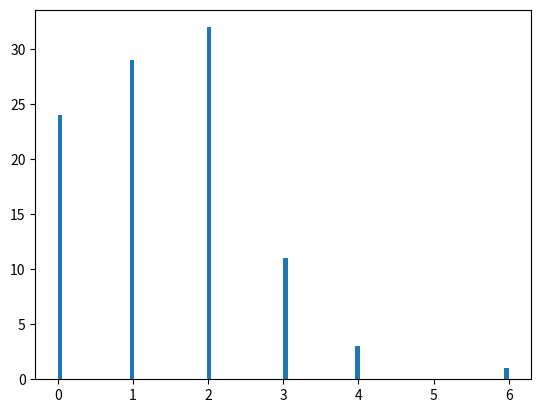
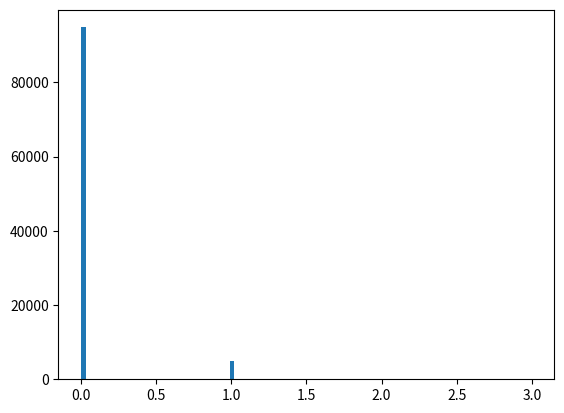
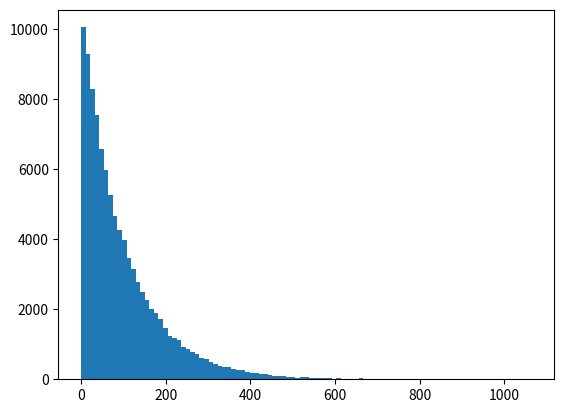

Source code (Python) for these figures, in order:
import numpy as np
import matplotlib.pyplot as plt

dcr = 3e6
n = np.random.poisson(dcr* 5e-7, size=100)
plt.figure()
plt.hist(n, bins=100)

p_ct = 0.05
nearest_cells = 4
p = 1 - ((1-p_ct)**(1/nearest_cells))
n_ct = np.random.binomial(nearest_cells, p, size=100000)
plt.figure()
plt.hist(n_ct, bins=100)

tau_af = 100
taf = np.random.exponential(tau_af, size=100000)
plt.figure()
plt.hist(taf, bins=int(taf.std()))
plt.show()